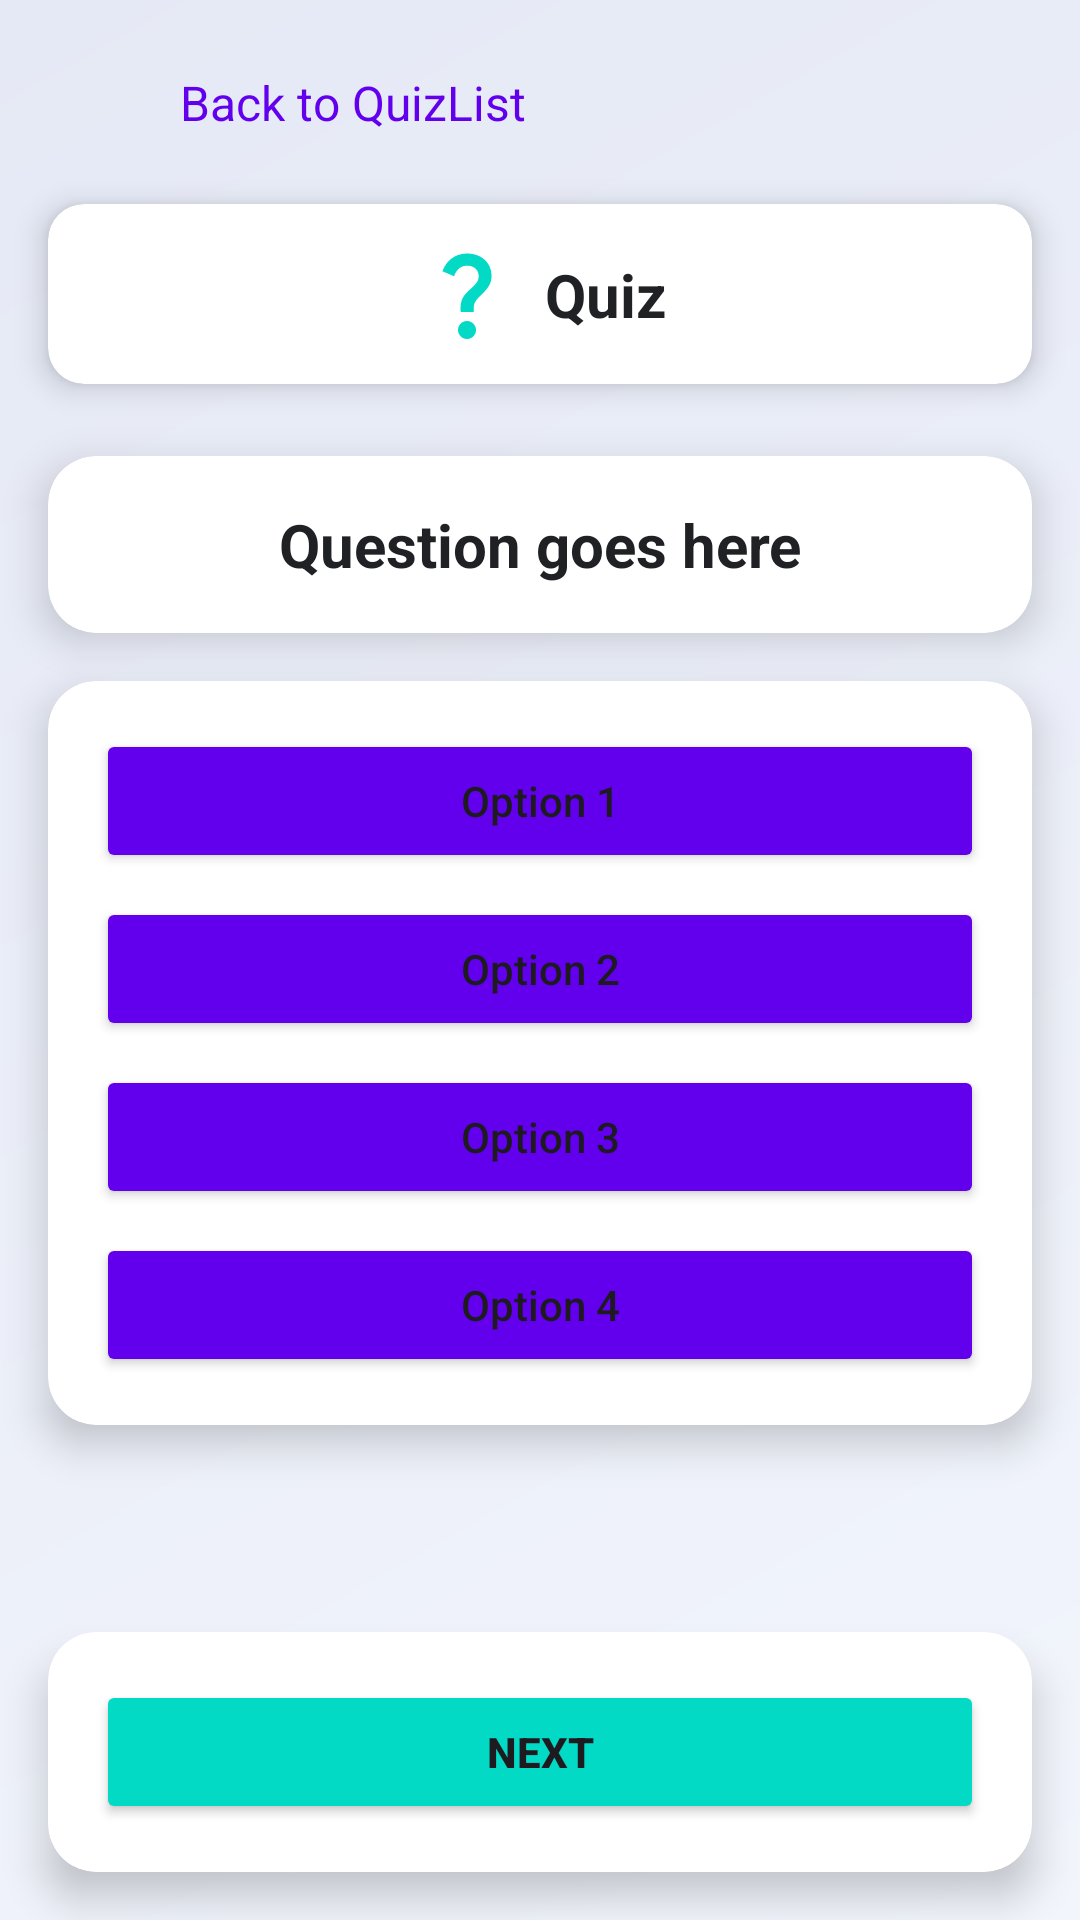

Android layout source for this screen:
<!-- AndroidManifest.xml: application theme Theme.SchoolLife -->
<!-- res/layout/activity_quiz.xml -->
<?xml version="1.0" encoding="utf-8"?>
<androidx.constraintlayout.widget.ConstraintLayout xmlns:android="http://schemas.android.com/apk/res/android"
    xmlns:app="http://schemas.android.com/apk/res-auto"
    xmlns:tools="http://schemas.android.com/tools"
    android:layout_width="match_parent"
    android:layout_height="match_parent"
    android:background="@drawable/gradient_background"
    tools:context=".QuizActivity">

    
    <androidx.constraintlayout.widget.ConstraintLayout
        android:id="@+id/backToHomeLayout"
        android:layout_width="wrap_content"
        android:layout_height="wrap_content"
        android:layout_marginStart="16dp"
        android:layout_marginTop="16dp"
        app:layout_constraintStart_toStartOf="parent"
        app:layout_constraintTop_toTopOf="parent">

        <ImageView
            android:id="@+id/backIcon"
            android:layout_width="36dp"
            android:layout_height="36dp"
            android:src="@drawable/back"
            app:tint="#6200EE"
            app:layout_constraintStart_toStartOf="parent"
            app:layout_constraintTop_toTopOf="parent"
            app:layout_constraintBottom_toBottomOf="parent" />

        <TextView
            android:id="@+id/backToHomeText"
            android:layout_width="wrap_content"
            android:layout_height="wrap_content"
            android:layout_marginStart="8dp"
            android:text="Back to QuizList"
            android:textColor="#6200EE"
            android:textSize="16sp"
            app:layout_constraintStart_toEndOf="@+id/backIcon"
            app:layout_constraintTop_toTopOf="parent"
            app:layout_constraintBottom_toBottomOf="parent" />
    </androidx.constraintlayout.widget.ConstraintLayout>

    
    <androidx.cardview.widget.CardView
        android:id="@+id/quizHeaderLayout"
        android:layout_width="0dp"
        android:layout_height="wrap_content"
        android:layout_marginStart="16dp"
        android:layout_marginTop="16dp"
        android:layout_marginEnd="16dp"
        app:cardCornerRadius="12dp"
        app:cardElevation="6dp"
        app:layout_constraintEnd_toEndOf="parent"
        app:layout_constraintStart_toStartOf="parent"
        app:layout_constraintTop_toBottomOf="@+id/backToHomeLayout">

        <androidx.constraintlayout.widget.ConstraintLayout
            android:layout_width="match_parent"
            android:layout_height="wrap_content"
            android:padding="12dp">

            <ImageView
                android:id="@+id/quizIcon"
                android:layout_width="36dp"
                android:layout_height="36dp"
                android:src="@drawable/quiz"
                app:tint="#03DAC5"
                app:layout_constraintBottom_toBottomOf="parent"
                app:layout_constraintStart_toStartOf="parent"
                app:layout_constraintEnd_toStartOf="@+id/quizText"
                app:layout_constraintTop_toTopOf="parent"
                app:layout_constraintHorizontal_chainStyle="packed" />

            <TextView
                android:id="@+id/quizText"
                android:layout_width="wrap_content"
                android:layout_height="wrap_content"
                android:layout_marginStart="8dp"
                android:text="Quiz"
                android:textColor="#202124"
                android:textSize="20sp"
                android:textStyle="bold"
                app:layout_constraintBottom_toBottomOf="parent"
                app:layout_constraintStart_toEndOf="@+id/quizIcon"
                app:layout_constraintEnd_toEndOf="parent"
                app:layout_constraintTop_toTopOf="parent" />

        </androidx.constraintlayout.widget.ConstraintLayout>
    </androidx.cardview.widget.CardView>

    
    <androidx.cardview.widget.CardView
        android:id="@+id/questionCard"
        android:layout_width="0dp"
        android:layout_height="wrap_content"
        android:layout_marginStart="16dp"
        android:layout_marginTop="24dp"
        android:layout_marginEnd="16dp"
        app:cardBackgroundColor="#FFFFFF"
        app:cardCornerRadius="16dp"
        app:cardElevation="8dp"
        app:layout_constraintEnd_toEndOf="parent"
        app:layout_constraintStart_toStartOf="parent"
        app:layout_constraintTop_toBottomOf="@+id/quizHeaderLayout">

        <androidx.constraintlayout.widget.ConstraintLayout
            android:layout_width="match_parent"
            android:layout_height="match_parent"
            android:padding="16dp">

            <TextView
                android:id="@+id/question_text"
                android:layout_width="0dp"
                android:layout_height="wrap_content"
                android:gravity="center"
                android:text="Question goes here"
                android:textColor="#202124"
                android:textSize="20sp"
                android:textStyle="bold"
                app:layout_constraintEnd_toEndOf="parent"
                app:layout_constraintStart_toStartOf="parent"
                app:layout_constraintTop_toTopOf="parent" />

        </androidx.constraintlayout.widget.ConstraintLayout>
    </androidx.cardview.widget.CardView>

    
    <androidx.cardview.widget.CardView
        android:id="@+id/optionsCard"
        android:layout_width="0dp"
        android:layout_height="wrap_content"
        android:layout_marginStart="16dp"
        android:layout_marginTop="16dp"
        android:layout_marginEnd="16dp"
        app:cardBackgroundColor="#FFFFFF"
        app:cardCornerRadius="16dp"
        app:cardElevation="8dp"
        app:layout_constraintEnd_toEndOf="parent"
        app:layout_constraintStart_toStartOf="parent"
        app:layout_constraintTop_toBottomOf="@+id/questionCard">

        <LinearLayout
            android:id="@+id/options_layout"
            android:layout_width="match_parent"
            android:layout_height="wrap_content"
            android:orientation="vertical"
            android:padding="16dp">

            <Button
                android:id="@+id/option1_button"
                android:layout_width="match_parent"
                android:layout_height="wrap_content"
                android:layout_marginBottom="8dp"
                android:backgroundTint="#6200EE"
                android:text="Option 1"
                android:textAllCaps="false"
                app:cornerRadius="24dp" />

            <Button
                android:id="@+id/option2_button"
                android:layout_width="match_parent"
                android:layout_height="wrap_content"
                android:layout_marginBottom="8dp"
                android:backgroundTint="#6200EE"
                android:text="Option 2"
                android:textAllCaps="false"
                app:cornerRadius="24dp" />

            <Button
                android:id="@+id/option3_button"
                android:layout_width="match_parent"
                android:layout_height="wrap_content"
                android:layout_marginBottom="8dp"
                android:backgroundTint="#6200EE"
                android:text="Option 3"
                android:textAllCaps="false"
                app:cornerRadius="24dp" />

            <Button
                android:id="@+id/option4_button"
                android:layout_width="match_parent"
                android:layout_height="wrap_content"
                android:backgroundTint="#6200EE"
                android:text="Option 4"
                android:textAllCaps="false"
                app:cornerRadius="24dp" />

        </LinearLayout>
    </androidx.cardview.widget.CardView>

    
    <androidx.cardview.widget.CardView
        android:id="@+id/nextButtonCard"
        android:layout_width="0dp"
        android:layout_height="wrap_content"
        android:layout_marginStart="16dp"
        android:layout_marginTop="24dp"
        android:layout_marginEnd="16dp"
        android:layout_marginBottom="16dp"
        app:cardBackgroundColor="#FFFFFF"
        app:cardCornerRadius="16dp"
        app:cardElevation="8dp"
        app:layout_constraintBottom_toBottomOf="parent"
        app:layout_constraintEnd_toEndOf="parent"
        app:layout_constraintStart_toStartOf="parent">

        <Button
            android:id="@+id/next_button"
            android:layout_width="match_parent"
            android:layout_height="wrap_content"
            android:layout_margin="16dp"
            android:backgroundTint="#03DAC5"
            android:text="@string/next_button"
            android:textStyle="bold"
            app:cornerRadius="24dp" />
    </androidx.cardview.widget.CardView>

</androidx.constraintlayout.widget.ConstraintLayout>
<!-- resources referenced by this layout -->
<resources>
  <!-- drawable gradient_background (drawable) -->
  <?xml version="1.0" encoding="utf-8"?>
  <shape xmlns:android="http://schemas.android.com/apk/res/android">
      <gradient
          android:startColor="#F2F5FC"
          android:endColor="#E5E9F5"
          android:angle="135"
          android:type="linear" />
  </shape>
  <!-- drawable quiz (drawable) -->
  <?xml version="1.0" encoding="utf-8"?>
  <vector xmlns:android="http://schemas.android.com/apk/res/android"
      android:width="24dp"
      android:height="24dp"
      android:viewportWidth="24"
      android:viewportHeight="24">
      <path
          android:fillColor="#000000"
          android:pathData="M11.07,12.85c0.77,-1.39 2.25,-2.21 3.11,-3.44c0.91,-1.29 0.4,-3.7 -2.18,-3.7c-1.69,0 -2.52,1.28 -2.87,2.34L6.54,6.96C7.25,4.83 9.18,3 11.99,3c2.35,0 3.96,1.07 4.78,2.41c0.7,1.15 1.11,3.3 0.03,4.9c-1.2,1.77 -2.35,2.31 -2.97,3.45c-0.25,0.46 -0.35,0.76 -0.35,2.24h-2.89C10.58,15.22 10.46,13.95 11.07,12.85zM14,20c0,1.1 -0.9,2 -2,2s-2,-0.9 -2,-2c0,-1.1 0.9,-2 2,-2S14,18.9 14,20z"/>
  </vector>
  <string name="next_button">Next</string>
  <style name="Theme.SchoolLife" parent="Base.Theme.SchoolLife" />
  <style name="Base.Theme.SchoolLife" parent="Theme.Material3.DayNight.NoActionBar">
          
          
      </style>
</resources>
